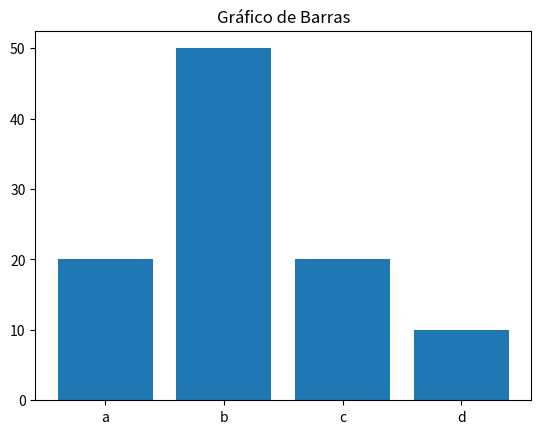
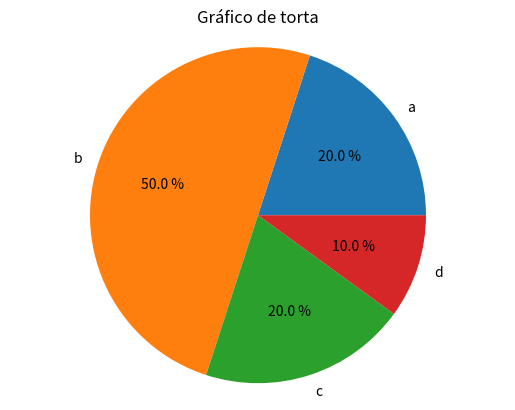

Python code for these plots, in order:
import matplotlib.pyplot as plt

labels = ['a', 'b', 'c', 'd']
values = [20, 50, 20, 10]

def generate_bar_char(labels, values):
    fig, ax = plt.subplots()
    ax.bar(labels, values)
    ax.set_title('Gráfico de Barras')
    plt.show()

def generate_tort_char(labels, values):
    fig, ax = plt.subplots()
    ax.pie(values, labels=labels, autopct="%0.1f %%")
    ax.axis('equal')
    ax.set_title('Gráfico de torta')
    plt.show()

if __name__ == '__main__':
    generate_bar_char(labels, values)
    generate_tort_char(labels, values)